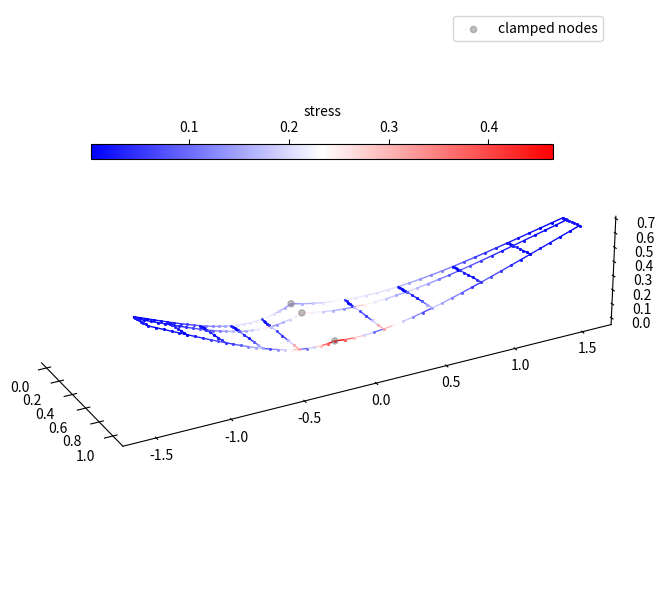

Here is the Python script that generated this plot:
import numpy as np
import matplotlib.pyplot as plt
from matplotlib.colors import Normalize
from matplotlib.cm import ScalarMappable


class FiniteElementAnalysis:
    """
        .-.-.-.-.-.-.-.-.-.-.-.
        |       |       |     |
        .       .       .     .
        |       |       |     |
        .-.-.-.-.-.-.-.-.-.-.-.
        |       |       |     |
        .       .       .     .
        |       |       |     |
        .-.-.-.-.-.-.-.-.-.-.-.

    This class implements a finite element method for some 3-dimensional
    skeleton structure like shown above. Each bar of the skeleton is modeled by
    a series of Euler-Bernoulli beam elements.

    Degrees of freedom are associated with nodes, each node has 6 degrees of
    freedom:
        - 3 translational displacement: u, v, w
        - 3 rotational displacement: theta_x, theta_y, theta_z

    For the beam element, hollow cylindrical cross section is assumed, with
    thickness t, inner radius r and outer radius r + t
    """

    def __init__(
        self, xloc, elem_nodes, bc_nodes, elastic_modulus=1.0, shear_modulus=1.0
    ):
        """
        Args:
            xloc: (array of shape nnodes by 3) xyz coordinates for nodes (dots
            in the diagram)
            elem_nodes: (array of shape nelems by 2) mapping from element number
            to node numbers
            bc_nodes: (1d array) nodes where full-clamped boundary condition
            will be applied, for aircraft wing model, this is the set of root
            nodes
        """
        self.xloc = xloc
        self.elem_nodes = elem_nodes
        self.bc_nodes = bc_nodes

        self.nelems = len(elem_nodes)
        self.nnodes = len(xloc)

        self.elastic_modulus = elastic_modulus
        self.shear_modulus = shear_modulus
        return

    def get_num_elements(self):
        return self.nelems

    def get_num_nodes(self):
        return self.nnodes

    def get_node_dof(self, node):
        """
        (Internal method)

        Args:
            node: node index
        Return:
            a list of the global degrees of freedom indices for a node
        """
        return np.arange(6 * node, 6 * (node + 1))

    def get_element_transform(self, x0, x1):
        """
        (Internal method)

        Args:
            x0, x1: xyz coordinates of the first and second node of a beam element

        Return:
            T: transformation matrix
            L: length
        """

        # Compute the length of the beam
        L = np.sqrt(np.dot(x1 - x0, x1 - x0))

        # The direction cosine matrix
        C = np.zeros((3, 3))

        # The x direction
        C[0, :] = (x1 - x0) / L

        # Direction cosines
        l = C[0, 0]
        m = C[0, 1]
        n = C[0, 2]

        # Compute the remaining contributions
        D = np.sqrt(l**2 + m**2)

        C[1, 0] = -m / D
        C[1, 1] = l / D

        C[2, 0] = -l * n / D
        C[2, 1] = -m * n / D
        C[2, 2] = D

        # Set the transformation matrix
        T = np.zeros((12, 12))

        # Inject C into T
        for i in range(3):
            for j in range(3):
                T[i, j] = C[i, j]
                T[i + 3, j + 3] = C[i, j]
                T[i + 6, j + 6] = C[i, j]
                T[i + 9, j + 9] = C[i, j]

        return T, L

    def get_element_matrix(self, L, EA, GJ, EIz, EIy):
        """
        (Internal method)

        Compute the element stiffness matrix.

        Args:
            L: element length
            EA: Young's modulus times cross-sectional area
            GJ: shear modulus times cross-sectional moment of inertia along the
            axis that is perpendicular to the cross section
            EIz, EIy: Young's modulus times cross-sectional moment of inertia
            along the axes that are parallel to the cross section

        Note: EA, GJ, EIz, EIy are array of size nelems

        Return:
            element stiffness matrix
        """

        # The stiffness matrix in local coordinates
        ke = np.zeros((12, 12))

        # Set the axial stiffness
        ke[0, 0] = ke[6, 6] = EA / L
        ke[0, 6] = ke[6, 0] = -EA / L

        # Set the torsional stiffness
        ke[3, 3] = ke[9, 9] = GJ / L
        ke[3, 9] = ke[9, 3] = -GJ / L

        # Element stiffness coefficients
        k0 = np.array(
            [
                [12.0, -6.0, -12.0, -6.0],
                [-6.0, 4.0, 6.0, 2.0],
                [-12.0, 6.0, 12.0, 6.0],
                [-6.0, 2.0, 6.0, 4.0],
            ]
        )

        # Set the deformation in the z-direction - rotation about y-axis
        cz = np.array([1.0, L, 1.0, L])
        kz = (k0 / L**3) * np.outer(cz, cz)

        # Set the degrees of freedom
        dof = [2, 4, 8, 10]

        # Add the values to the element stiffness matrix
        for i, ie in enumerate(dof):
            for j, je in enumerate(dof):
                ke[ie, je] = EIy * kz[i, j]

        # Set the deformation in the y-direction - rotation about the z-axis
        cy = np.array([1.0, -L, 1.0, -L])
        ky = (k0 / L**3) * np.outer(cy, cy)

        # Set the degrees of freedom
        dof = [1, 5, 7, 11]

        # Add the values to the element stiffness matrix
        for i, ie in enumerate(dof):
            for j, je in enumerate(dof):
                ke[ie, je] = EIz * ky[i, j]

        return ke

    def get_force_bcs_matrix(self):
        """
        Get the matrix that transforms the global force vector into forces
        applied to the finite-element model.

        This matrix will zero-out forces associated with the degrees of freedom
        at boundary conditions
        """

        Fbc = np.eye(6 * self.nnodes)

        # Apply the boundary conditions
        for bc_node in self.bc_nodes:
            bc_dof = self.get_node_dof(bc_node)
            for dof in bc_dof:
                Fbc[dof, :] = 0.0

        return Fbc

    def compute_stiffness_matrix(self, r, t):
        """
        Assemble the global stiffness matrix

        Args:
            r: (numpy array of length nelems) inner radii of beam elements
            t: (numpy array of length nelems) thicknesses of beam elements

        Return:
            The global stiffness matrix with boundary conditions applied
        """
        nelems = self.nelems

        A = np.pi * ((r + t) ** 2 - r**2)
        I = 0.5 * np.pi * ((r + t) ** 4 - r**4)
        J = np.pi * ((r + t) ** 4 - r**4)

        EA = self.elastic_modulus * A
        GJ = self.shear_modulus * J
        EI = self.elastic_modulus * I

        # The global stiffness matrix
        K = np.zeros((6 * self.nnodes, 6 * self.nnodes))

        for i in range(nelems):
            n0, n1 = self.elem_nodes[i]

            x0 = self.xloc[n0]
            x1 = self.xloc[n1]

            # Get the degrees of freedom for the element
            dof = []
            dof.extend(self.get_node_dof(n0))
            dof.extend(self.get_node_dof(n1))

            # Compute the transformation to the global coordinate system
            T, L = self.get_element_transform(x0, x1)

            # Get the element stiffness matrix in the local frame
            ke = self.get_element_matrix(L, EA[i], GJ[i], EI[i], EI[i])

            # Compute the stiffness in the global frame
            kglobal = np.dot(T.T, np.dot(ke, T))

            for i, idof in enumerate(dof):
                for j, jdof in enumerate(dof):
                    # Assemble the global stiffness matrix
                    K[idof, jdof] += kglobal[i, j]

        # Apply the boundary conditions
        for bc_node in self.bc_nodes:
            bc_dof = self.get_node_dof(bc_node)
            for dof in bc_dof:
                K[dof, :] = 0.0
                K[dof, dof] = 1.0

        return K

    def compute_stress(self, nodal_displacements, r, t):
        """
        Given the solution nodal displacements, evaluate the maximum normal
        stress of the beam elements.

        Args:
            nodal_displacements: (numpy array of length 6 * nnodes), solution
            r: (numpy array of length nelems) inner radii of beam elements
            t: (numpy array of length nelems) thicknesses of beam elements
        """

        u = nodal_displacements

        stress = np.zeros(self.nelems)

        for i in range(self.nelems):
            n0, n1 = self.elem_nodes[i]

            # Compute element length
            x0 = self.xloc[n0]
            x1 = self.xloc[n1]
            L = np.sqrt(np.dot(x1 - x0, x1 - x0))

            dof1 = self.get_node_dof(n0)
            dof2 = self.get_node_dof(n1)

            ky = (u[dof2[5]] - u[dof1[5]]) / L  # d2v/dx2
            kz = (u[dof2[4]] - u[dof1[4]]) / L  # d2w/dx2

            sx1 = self.elastic_modulus * ky * (r[i] + t[i])
            sx2 = self.elastic_modulus * kz * (r[i] + t[i])

            stress[i] = np.sqrt(sx1**2 + sx2**2)

        return stress

    def visualize(self, ax3d, disp=None, stress=None):
        """
        Visualize the mesh and optionally deformation if disp is given.

        Args:
            ax3d: an matplotlib Axes3D object
            disp: displacement vector, solution of the linear system
        """

        u = self.xloc.copy()
        if disp is not None:
            u[:, 0] += disp[0::6]
            u[:, 1] += disp[1::6]
            u[:, 2] += disp[2::6]

        color = lambda elem: "black"
        if stress is not None:
            cmap = plt.get_cmap("bwr")
            norm = Normalize(vmin=min(stress), vmax=max(stress))
            mapper = ScalarMappable(norm=norm, cmap=cmap)
            color = lambda elem: mapper.to_rgba(stress[elem])

        for elem, nodes in enumerate(self.elem_nodes):
            n1 = nodes[0]
            n2 = nodes[1]
            x = np.array([u[n1, 0], u[n2, 0]])
            y = np.array([u[n1, 1], u[n2, 1]])
            z = np.array([u[n1, 2], u[n2, 2]])

            ax3d.plot(
                x,
                y,
                z,
                "-o",
                lw=1.0,
                markersize=1.0,
                color=color(elem),
            )
            ax3d.plot(
                x,
                -y,
                z,
                "-o",
                lw=1.0,
                markersize=1.0,
                color=color(elem),
            )

        bcx = self.xloc[self.bc_nodes, 0]
        bcy = self.xloc[self.bc_nodes, 1]
        bcz = self.xloc[self.bc_nodes, 2]

        s = ax3d.scatter(
            bcx, bcy, bcz, color="gray", label="clamped nodes", zorder=100, alpha=0.5
        )

        # Set up a nice camera angle for the 3D plot
        ax3d.view_init(elev=26.0, azim=-28.0)
        ax3d.legend()
        ax3d.set_aspect("equal", "box")

        ax3d.grid(False)
        ax3d.xaxis.set_pane_color((1.0, 1.0, 1.0, 1.0))
        ax3d.yaxis.set_pane_color((1.0, 1.0, 1.0, 1.0))
        ax3d.zaxis.set_pane_color((1.0, 1.0, 1.0, 1.0))

        if stress is not None:
            plt.colorbar(
                mapper,
                ax=ax3d,
                label="stress",
                shrink=0.6,
                aspect=30.0,
                location="top",
                pad=-0.3,
            )

        return


def create_undeformed_half_wing_structure_mesh(
    span=2.0,
    sweep=np.deg2rad(15.0),
    c_root=0.4,
    c_tip=0.2,
    rib_locs=np.array([0.2, 0.5, 1.0]),
    spar_locs=np.array([0.0, 0.25, 1.0]),
    nelems_per_rib_seg=3,
    nelems_per_spar_seg=3,
):
    """
    Create a wing frame that comprises ribs and spars, where each rib and spar
    segment is meshed into several beam elements:

                                .-.--.---.--.
                              /     /      /
                            .     .       .
                           /     /       /
                        .--.---.----.---.
                       /      /        /
                    .       .         .
                   /       /         /
                .---.----.----.-----.                 ^  y
               /        /          /                  |
            .         .           .                   |       x
           /         /           /                     ------>

    In the illustration above, "." represents a node, "/", represents a beam
    element for the spar, contiguous "-"s represent a beam of element for the
    rib. For this illustration, each spar segment and each rib segment are
    divided into two beam elements. i.e. nelems_per_rib_seg ==
    nelems_per_spar_seg == 2

    Args:
        span: full wing span (total length over two sides)
        sweep: sweep angle of the leading edge in rad
        c_root: length of the root chord (a chord without the rib)
        c_tip: length of the tip chord
        nribs: number of ribs
        rib_locs: (array of float), y locations of ribs, each value is from 0 to 1
        spar_locs: (array of float), x locations of spars, each value is from 0 to 1
        nelems_per_rib_seg: number of beam elements per rib segment
        nelems_per_spar_seg: number of beam elements per spar segment
    """

    nribs = len(rib_locs)
    nspars = len(spar_locs)

    nnodes_per_rib = 1 + (nspars - 1) * nelems_per_rib_seg
    nnodes_per_spar = 1 + nribs * nelems_per_spar_seg
    nnodes = nnodes_per_rib * nribs + nnodes_per_spar * nspars - nribs * nspars

    nelems_per_rib = nnodes_per_rib - 1
    nelems_per_spar = nnodes_per_spar - 1
    nelems = nelems_per_rib * nribs + nelems_per_spar * nspars

    # rib lengths
    rib_lens = c_root + rib_locs * (c_tip - c_root)

    # chord lengths at each span-wise nodal standing
    chord_lens = np.zeros(nnodes_per_spar)
    chord_lens[0] = c_root

    # node coordinates on the leading edge
    le_y = np.zeros(nnodes_per_spar)
    loc0 = 0.0
    len0 = c_root
    for i, (loc1, len1) in enumerate(zip(rib_locs, rib_lens)):
        begin = 1 + i * nelems_per_spar_seg
        end = 1 + (i + 1) * nelems_per_spar_seg
        le_y[begin:end] = np.linspace(loc0, loc1, nelems_per_spar_seg + 1)[1:]
        chord_lens[begin:end] = np.linspace(len0, len1, nelems_per_spar_seg + 1)[1:]
        loc0 = loc1
        len0 = len1

    le_y *= 0.5 * span
    le_x = le_y * np.tan(sweep)

    # Initialize nodal coordinates and element connectivity
    xloc = np.zeros((nnodes, 3))
    elem_nodes = np.zeros((nelems, 2), dtype=int)

    # We number nodes on the spars first spar by spar, from root to tip, leading
    # edge to trailing edge
    def spar_node(spar, i):
        """
        Args:
            spar: spar index
            i: node index local to the spar
        """
        return spar * nnodes_per_spar + i

    # We then number the remaining nodes on the ribs rib by rib, from root to
    # tip, leading edge to trailing edge
    def rib_node(rib, i):
        """
        Args:
            rib: rib index
            i: node index local to the rib
        """
        offset = nspars * nnodes_per_spar
        if i % nelems_per_rib_seg == 0:
            return spar_node(i // nelems_per_rib_seg, nelems_per_rib_seg * (rib + 1))
        else:
            n = rib * nnodes_per_rib + i
            return offset + n - rib * nspars - i // nelems_per_rib_seg - 1

    # Nodes on the spars
    for i in range(nspars):
        for j in range(nnodes_per_spar):
            node = spar_node(i, j)
            xloc[node] = le_x[j] + spar_locs[i] * chord_lens[j], le_y[j], 0.0

    # Nodes on the ribs
    for i in range(nribs):
        spar_i = (i + 1) * nelems_per_rib_seg
        for j in range(nnodes_per_rib):
            jj = j % nelems_per_rib_seg
            kk = j // nelems_per_rib_seg
            if jj == 0:
                continue

            node = rib_node(i, j)
            xloc[node] = le_x[spar_i], le_y[spar_i], 0.0
            xloc[node][0] += (
                spar_locs[kk]
                + jj / nelems_per_rib_seg * (spar_locs[kk + 1] - spar_locs[kk])
            ) * chord_lens[spar_i]

    # elements on the spars
    elem = 0
    for i in range(nspars):
        for j in range(nelems_per_spar):
            elem_nodes[elem] = spar_node(i, j), spar_node(i, j + 1)
            elem += 1

    # elements on the ribs
    for i in range(nribs):
        for j in range(nelems_per_rib):
            elem_nodes[elem] = rib_node(i, j), rib_node(i, j + 1)
            elem += 1

    root_nodes = np.zeros(nspars, dtype=int)
    for spar in range(nspars):
        root_nodes[spar] = spar_node(spar, 0)

    return xloc, elem_nodes, root_nodes


def demo_solve_static_structure(analysis: FiniteElementAnalysis, nodal_forces):
    """
    This function demonstrates how to set up the structural linear system and
    solve for the displacement

    Args:
        analysis: the analysis object of class FiniteElementAnalysis
        nodal_forces: (array of length nnodes * 6), nodal force vector
    """
    # Get the total number of beam elements
    nelems = analysis.get_num_elements()
    nnodes = analysis.get_num_nodes()

    # Set up the stiffness matrix
    r = np.ones(nelems)
    t = 0.5 * np.ones(nelems)
    K = analysis.compute_stiffness_matrix(r=r, t=t)

    # Create the right-hand-side of the linear system of equations and apply
    # boundary conditions
    Fbc = analysis.get_force_bcs_matrix()
    rhs = Fbc.dot(nodal_forces)

    # Solve the linear system for nodal displacements
    nodal_displacements = np.linalg.solve(K, rhs)

    # Evaluate stress
    stress = analysis.compute_stress(nodal_displacements, r, t)

    return nodal_displacements, stress


def demo_structural_analysis():
    """
    This script demonstrates how to set up the mesh, solve the static structural
    problem, and visualize the deformation
    """
    # Create the mesh
    xloc, elem_nodes, bc_nodes = create_undeformed_half_wing_structure_mesh(
        span=3.0,
        sweep=np.deg2rad(30.0),
        c_root=0.6,
        c_tip=0.2,
        rib_locs=np.linspace(0.0, 1.0, 6)[1:],
        spar_locs=np.array([0.0, 0.25, 1.0]),
        nelems_per_rib_seg=5,
        nelems_per_spar_seg=5,
    )

    # Create the analysis, **kwargs object
    analysis = FiniteElementAnalysis(
        xloc=xloc, elem_nodes=elem_nodes, bc_nodes=bc_nodes
    )

    # Create the load
    forces = np.zeros((analysis.get_num_nodes(), 6))
    forces[:, 2] = 0.2  # apply a force along +z direction to all the nodes
    forces = forces.flatten()

    # Solve the linear system
    disp, stress = demo_solve_static_structure(analysis, forces)

    # Visualize the mesh and displacement
    fig = plt.figure(figsize=(8, 6))
    ax1 = fig.add_subplot(111, projection="3d")
    analysis.visualize(ax1, disp=disp, stress=stress)
    plt.tight_layout()
    plt.show()


if __name__ == "__main__":
    demo_structural_analysis()
